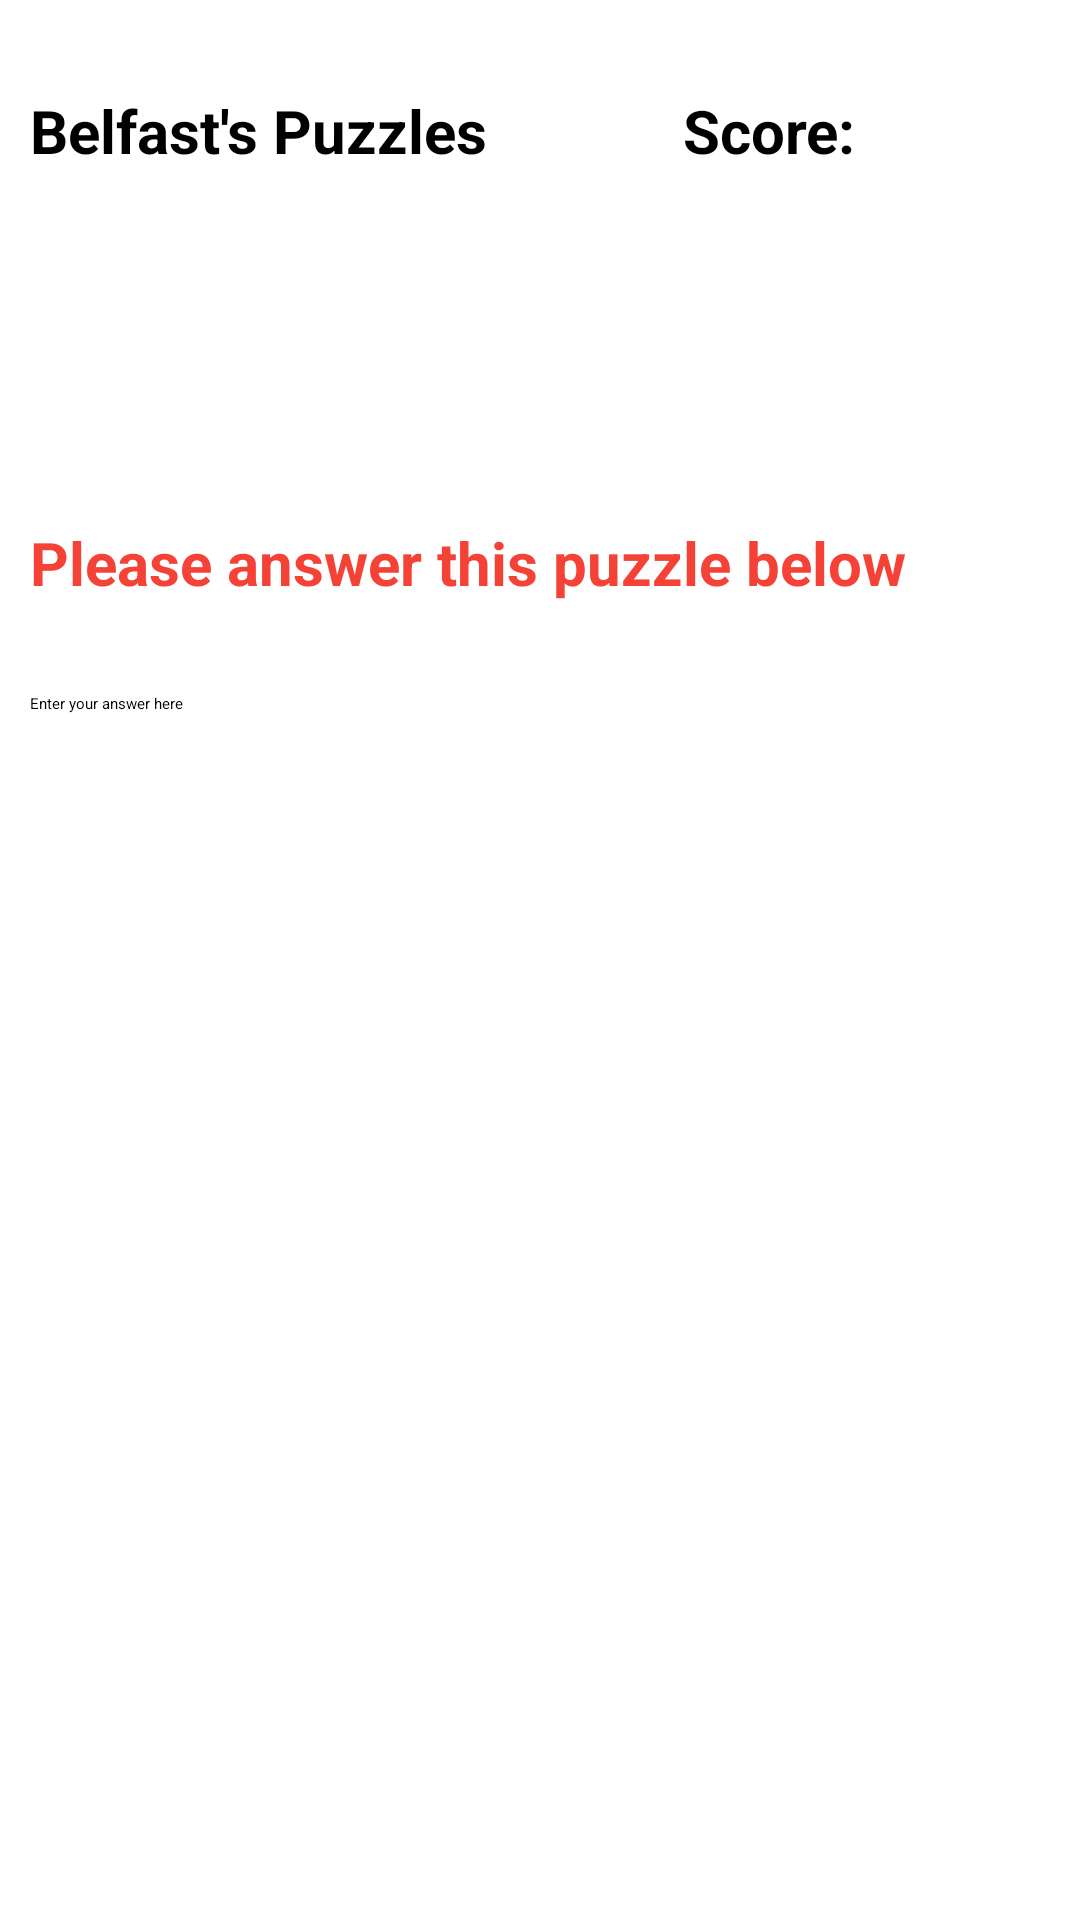

Reconstruct the res/layout file that produces this screen, plus the resources it refers to.
<!-- AndroidManifest.xml: application theme Theme.Dissertation12 -->
<!-- res/layout/activity_belfast.xml -->
<?xml version="1.0" encoding="utf-8"?>
<RelativeLayout xmlns:android="http://schemas.android.com/apk/res/android"
    xmlns:app="http://schemas.android.com/apk/res-auto"
    xmlns:tools="http://schemas.android.com/tools"
    android:layout_width="match_parent"
    android:layout_height="match_parent"
    android:padding="10dp"
    tools:context=".BelfastActivity">

    <TextView
        android:id="@+id/textviewBelfast"
        android:layout_width="wrap_content"
        android:layout_height="wrap_content"
        android:layout_marginTop="20dp"
        android:text="Belfast's Puzzles"
        android:textSize="20sp"
        android:textStyle="bold" />

    <TextView
        android:id="@+id/textviewScore"
        android:layout_width="wrap_content"
        android:layout_height="wrap_content"
        android:layout_alignParentTop="true"
        android:layout_alignParentEnd="true"
        android:layout_marginStart="10dp"
        android:layout_marginTop="20dp"
        android:layout_marginEnd="10dp"
        android:layout_toEndOf="@+id/textviewBelfast"
        android:text="Score:"
        android:textAlignment="center"
        android:textSize="20sp"
        android:textStyle="bold" />

    <Spinner
        android:id="@+id/spinner_belfast"
        android:layout_width="match_parent"
        android:layout_height="wrap_content"
        android:layout_below="@+id/textviewBelfast"
        android:layout_marginTop="30dp" />

    <TextView
        android:id="@+id/fullPuzzle"
        android:layout_width="match_parent"
        android:layout_height="wrap_content"
        android:layout_below="@+id/spinner_belfast"
        android:layout_marginTop="30dp"
        android:textAlignment="viewStart"
        android:textSize="20sp"
        android:textStyle="bold" />

    <TextView
        android:id="@+id/answerPuzzle"
        android:layout_width="match_parent"
        android:layout_height="wrap_content"
        android:layout_below="@+id/fullPuzzle"
        android:layout_marginTop="30dp"
        android:text="Please answer this puzzle below"
        android:textColor="#F44336"
        android:textSize="20sp"
        android:textStyle="bold" />

    <EditText
        android:id="@+id/answerBox"
        android:layout_width="match_parent"
        android:layout_height="wrap_content"
        android:layout_below="@+id/answerPuzzle"
        android:layout_marginTop="30dp"
        android:hint="Enter your answer here"
        android:textAlignment="viewStart" />

    <Button
        android:id="@+id/btnAnswer"
        android:layout_width="match_parent"
        android:layout_height="wrap_content"
        android:text="Solve puzzle"
        android:textColor="@color/white"
        android:layout_marginTop="20dp"
        android:layout_below="@+id/answerBox"/>
</RelativeLayout>
<!-- resources referenced by this layout -->
<resources>
  <color name="white">#FFFFFFFF</color>
  <style name="Theme.Dissertation12" parent="Theme.MaterialComponents.DayNight.DarkActionBar">
          
          <item name="colorPrimary">@color/purple_200</item>
          <item name="colorPrimaryVariant">@color/purple_700</item>
          <item name="colorOnPrimary">@color/black</item>
          
          <item name="colorSecondary">@color/teal_200</item>
          <item name="colorSecondaryVariant">@color/teal_200</item>
          <item name="colorOnSecondary">@color/black</item>
          
          <item name="android:statusBarColor" tools:targetApi="l">?attr/colorPrimaryVariant</item>
          
      </style>
  <color name="purple_700">#FF3700B3</color>
  <color name="black">#FF000000</color>
  <color name="teal_200">#FF03DAC5</color>
  <!-- not gathered from this repository: default colours our renderer supplied (Android Studio template values) -->
  <color name="purple_200">#FFBB86FC</color>
</resources>
